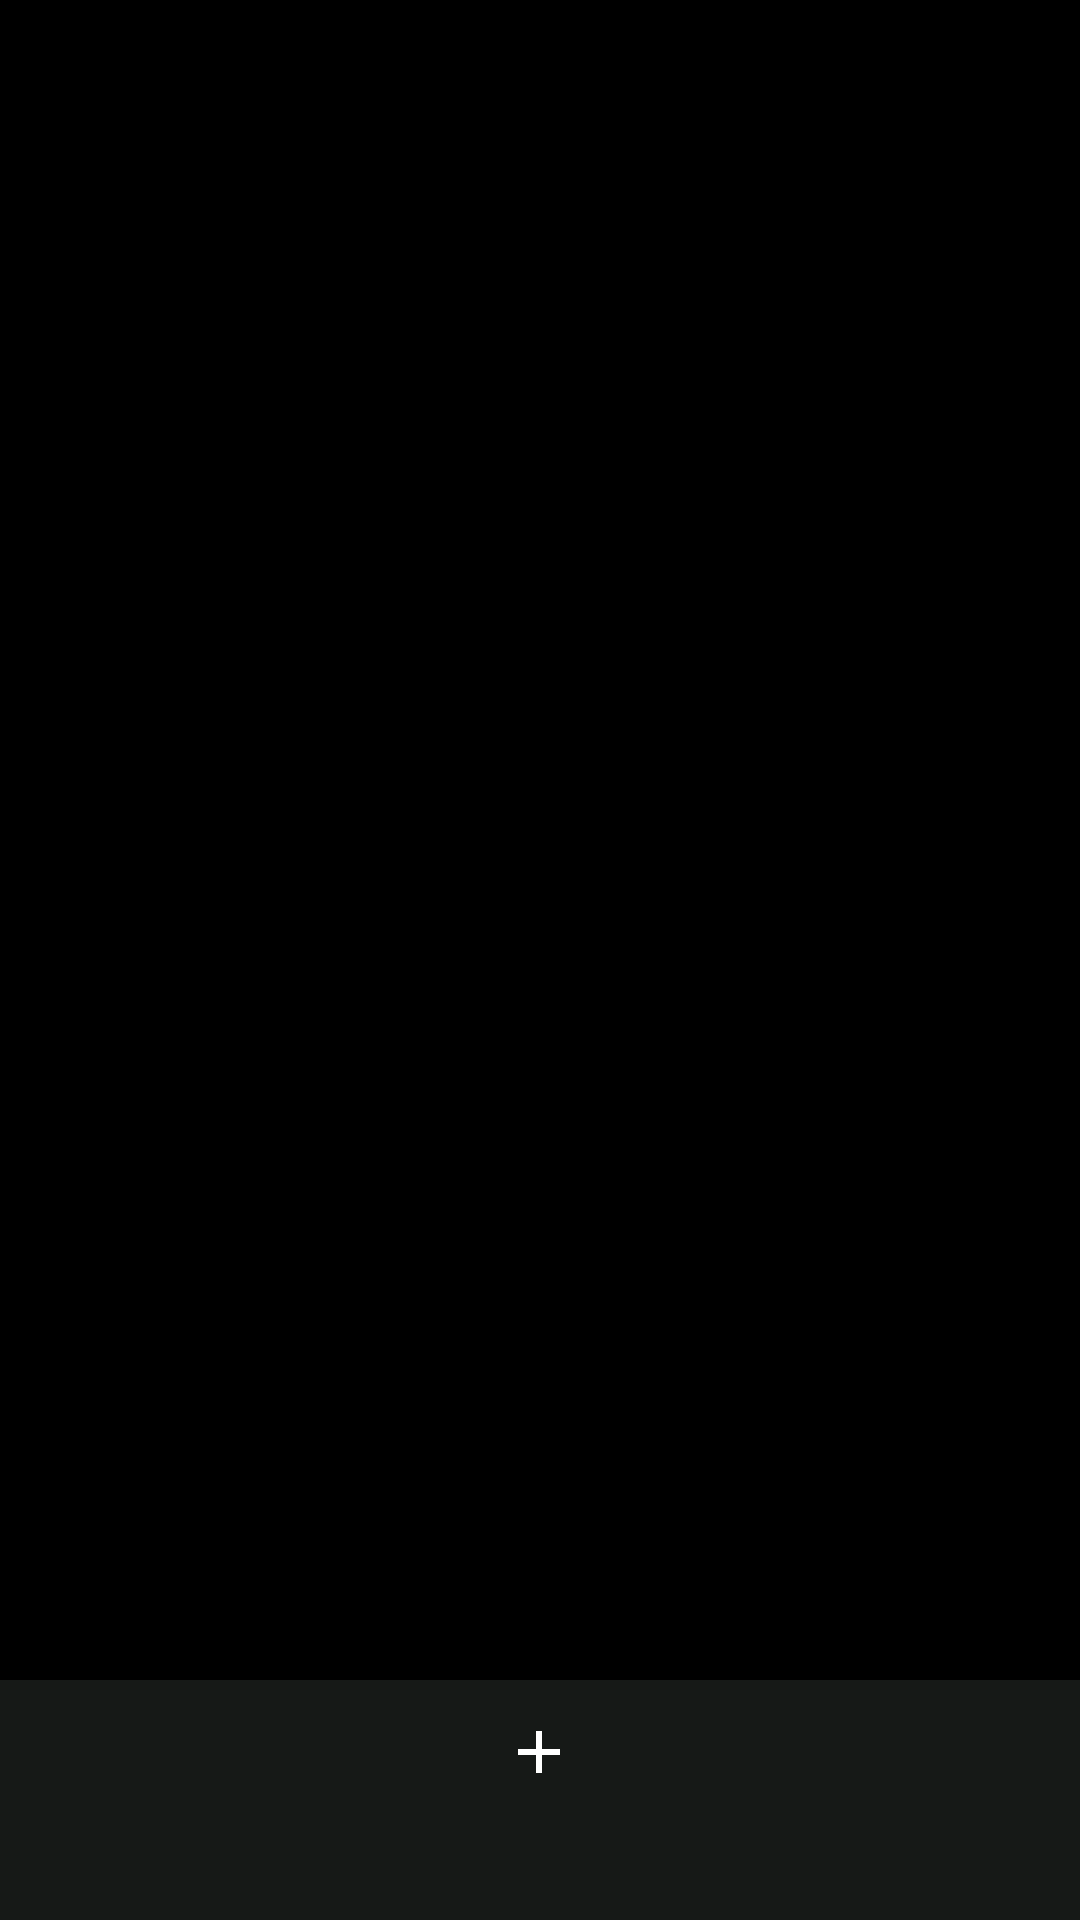

Android layout source for this screen:
<!-- AndroidManifest.xml: application theme Theme.GremioApp -->
<!-- res/layout/activity_menu.xml -->
<?xml version="1.0" encoding="utf-8"?>
<androidx.constraintlayout.widget.ConstraintLayout xmlns:android="http://schemas.android.com/apk/res/android"
    xmlns:app="http://schemas.android.com/apk/res-auto"
    xmlns:tools="http://schemas.android.com/tools"
    android:id="@+id/main"
    android:layout_width="match_parent"
    android:layout_height="match_parent"
    android:background="@color/black" >

    <FrameLayout
        android:layout_width="0dp"
        android:layout_height="0dp"
        app:layout_constraintBottom_toTopOf="@+id/bottomNavigationView"
        app:layout_constraintEnd_toEndOf="parent"
        app:layout_constraintHorizontal_bias="0.0"
        app:layout_constraintStart_toStartOf="parent"
        app:layout_constraintTop_toTopOf="parent"
        app:layout_constraintVertical_bias="1.0">

        <TextView
            android:id="@+id/menuTitulo"
            android:layout_width="wrap_content"
            android:layout_height="wrap_content"
            android:layout_marginStart="25dp"
            android:layout_marginTop="48dp"
            android:text="Comunity"
            android:textColor="#E1E3DB"
            android:textSize="32sp" />
    </FrameLayout>

    <androidx.recyclerview.widget.RecyclerView
        android:id="@+id/recyclerViewEventos"
        android:layout_width="351dp"
        android:layout_height="534dp"
        android:background="@color/black"
        android:layout_marginTop="80dp"
        app:layout_constraintBottom_toTopOf="@+id/bottomNavigationView"
        app:layout_constraintEnd_toEndOf="parent"
        app:layout_constraintStart_toStartOf="parent"
        app:layout_constraintTop_toTopOf="parent" />

    <com.google.android.material.bottomnavigation.BottomNavigationView
        android:id="@+id/bottomNavigationView"
        android:layout_width="match_parent"
        android:layout_height="wrap_content"
        android:background="#161917"
        app:layout_constraintBottom_toBottomOf="parent"
        app:layout_constraintEnd_toEndOf="parent"
        app:layout_constraintStart_toStartOf="parent"
        app:menu="@menu/bottom_nav_menu"
        app:itemIconTint="@color/white"/>

</androidx.constraintlayout.widget.ConstraintLayout>
<!-- resources referenced by this layout -->
<resources>
  <style name="Theme.GremioApp" parent="Base.Theme.GremioApp" />
  <style name="Base.Theme.GremioApp" parent="Theme.Material3.DayNight.NoActionBar">
          
          
      </style>
  <!-- not gathered from this repository: default colours our renderer supplied (Android Studio template values) -->
  <color name="black">#FF000000</color>
  <color name="white">#FFFFFFFF</color>
</resources>
